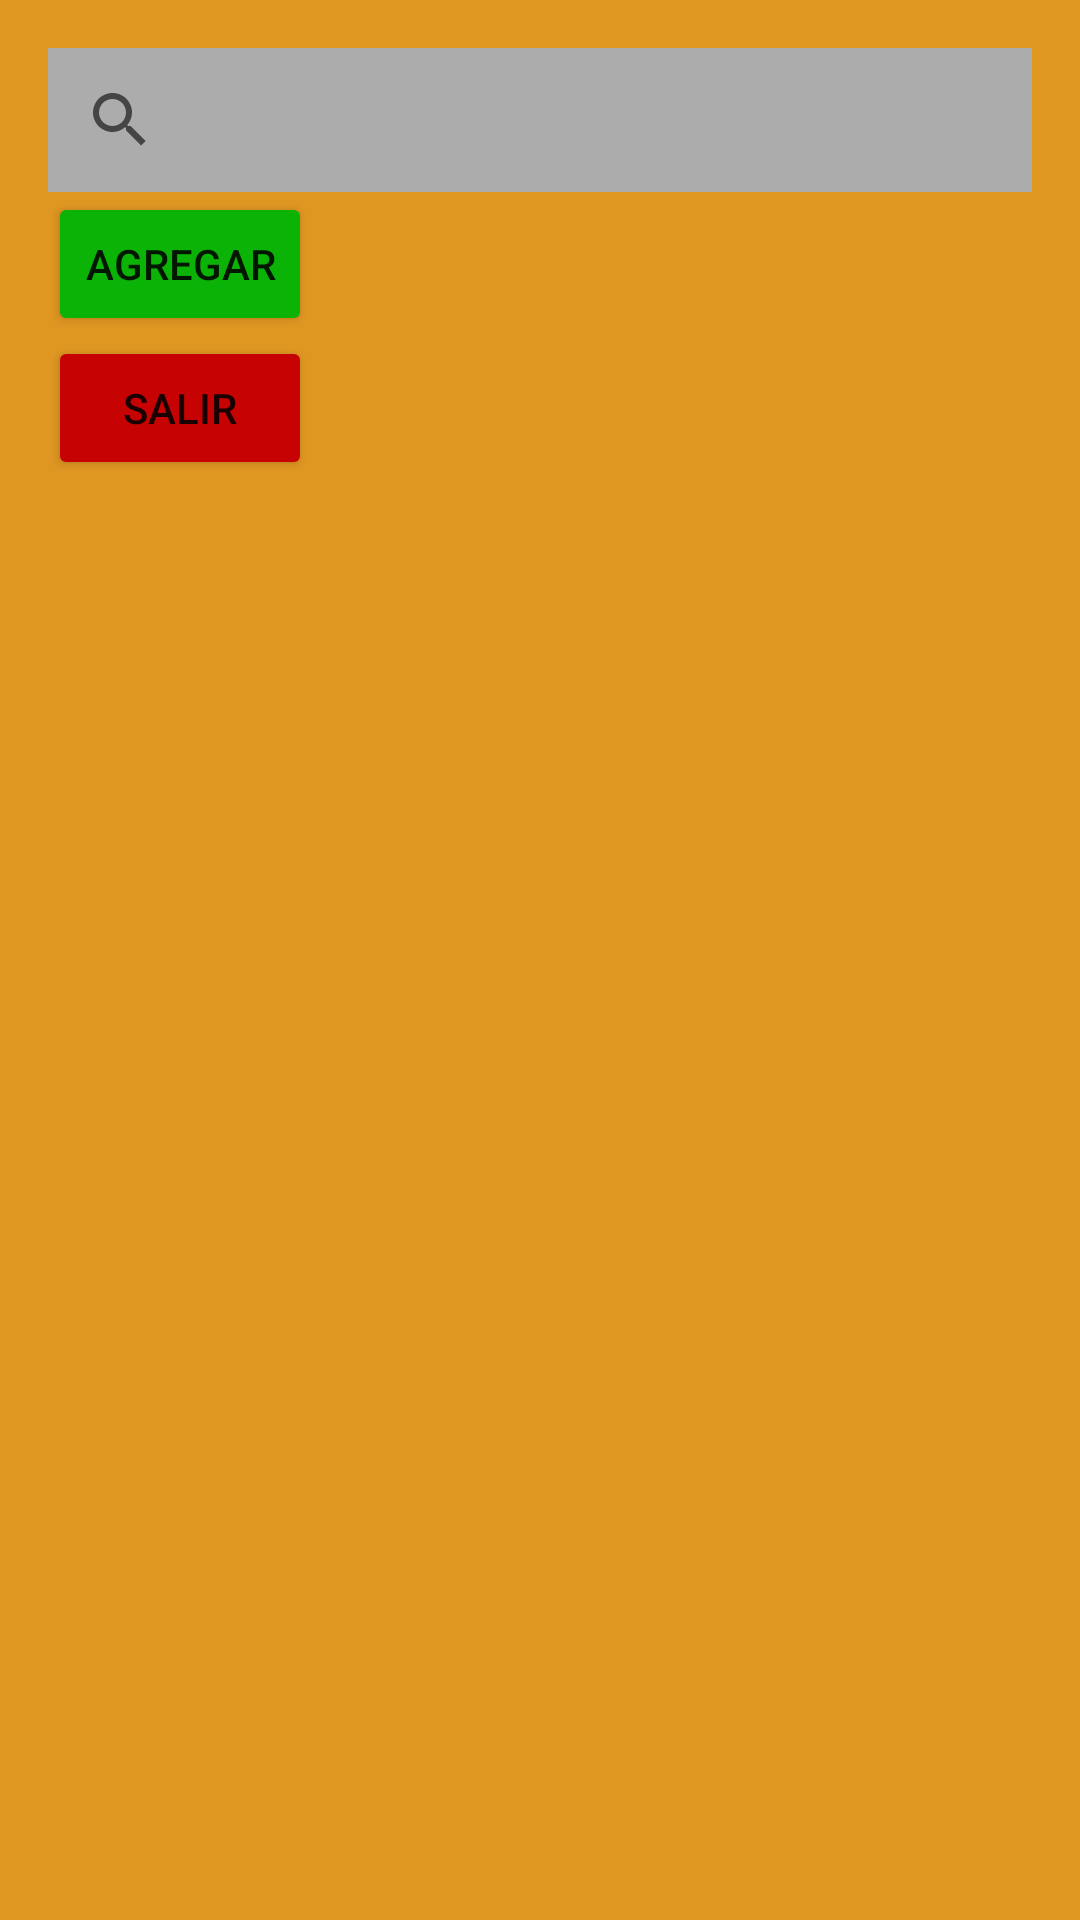

Produce the Android XML layout that renders to this screen, including the resource entries it uses.
<!-- AndroidManifest.xml: application theme Theme.4taTarea -->
<!-- res/layout/activity_dash_board.xml -->
<?xml version="1.0" encoding="utf-8"?>
<androidx.constraintlayout.widget.ConstraintLayout xmlns:android="http://schemas.android.com/apk/res/android"
    xmlns:app="http://schemas.android.com/apk/res-auto"
    xmlns:tools="http://schemas.android.com/tools"
    android:layout_width="match_parent"
    android:layout_height="match_parent"
    android:background="@color/bgPrimary">

    <LinearLayout
        android:id="@+id/linearLayout"
        android:layout_width="0dp"
        android:layout_height="0dp"
        android:layout_marginStart="16dp"
        android:layout_marginTop="16dp"
        android:layout_marginEnd="16dp"
        android:layout_marginBottom="16dp"
        android:orientation="vertical"
        app:layout_constraintBottom_toBottomOf="parent"
        app:layout_constraintEnd_toEndOf="parent"
        app:layout_constraintStart_toStartOf="parent"
        app:layout_constraintTop_toTopOf="parent">

        <SearchView
            android:id="@+id/search"
            android:layout_width="match_parent"
            android:layout_height="wrap_content"
            android:background="#000000"
            android:backgroundTint="#ACACAC"
            android:queryHint="Buscar" />


        <Button
            android:id="@+id/btnAñadir"
            android:layout_width="wrap_content"
            android:layout_height="wrap_content"
            android:backgroundTint="#0CB307"
            android:text="Agregar"
            app:layout_constraintBottom_toBottomOf="parent"
            app:layout_constraintEnd_toEndOf="parent"
            app:layout_constraintHorizontal_bias="0.931"
            app:layout_constraintStart_toStartOf="parent"
            app:layout_constraintTop_toTopOf="parent"
            app:layout_constraintVertical_bias="0.023" />

        <Button
        android:id="@+id/btnSalir"
        android:layout_width="wrap_content"
        android:layout_height="wrap_content"
        android:backgroundTint="#C60202"
        android:text="Salir"
        app:layout_constraintBottom_toBottomOf="parent"
        app:layout_constraintEnd_toEndOf="parent"
        app:layout_constraintHorizontal_bias="0.934"
        app:layout_constraintStart_toStartOf="parent"
        app:layout_constraintTop_toTopOf="parent"
        app:layout_constraintVertical_bias="0.117" />

        <androidx.recyclerview.widget.RecyclerView
            android:id="@+id/recyclerpeliculas"
            android:layout_width="match_parent"
            android:layout_height="match_parent" />

    </LinearLayout>
</androidx.constraintlayout.widget.ConstraintLayout>
<!-- resources referenced by this layout -->
<resources>
  <color name="bgPrimary">#E09722</color>
  <style name="Theme.4taTarea" parent="Theme.MaterialComponents.DayNight.DarkActionBar">
          
          <item name="colorPrimary">@color/purple_500</item>
          <item name="colorPrimaryVariant">@color/purple_700</item>
          <item name="colorOnPrimary">@color/white</item>
          
          <item name="colorSecondary">@color/teal_200</item>
          <item name="colorSecondaryVariant">@color/teal_700</item>
          <item name="colorOnSecondary">@color/black</item>
          
          <item name="android:statusBarColor">?attr/colorPrimaryVariant</item>
          
      </style>
  <color name="purple_500">#FF6200EE</color>
  <color name="purple_700">#FF3700B3</color>
  <color name="white">#FFFFFFFF</color>
  <color name="teal_200">#FF03DAC5</color>
  <color name="teal_700">#FF018786</color>
  <color name="black">#FF000000</color>
</resources>
